Labelled photos from "dataset_split", an image-classification folder in FerdyOktavian/klasifikasi_sawit_efficientNetV2. The possible labels are: belum masak, masak, terlalu masak.

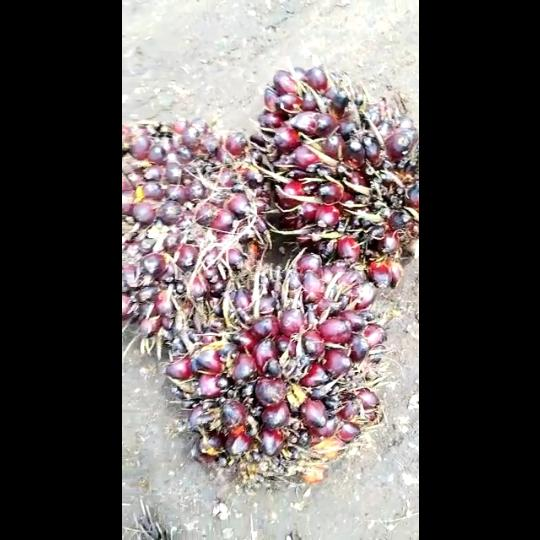
Label: belum masak

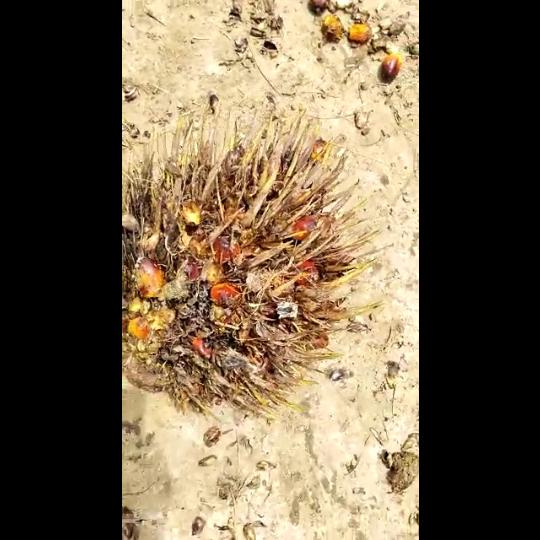
Label: terlalu masak

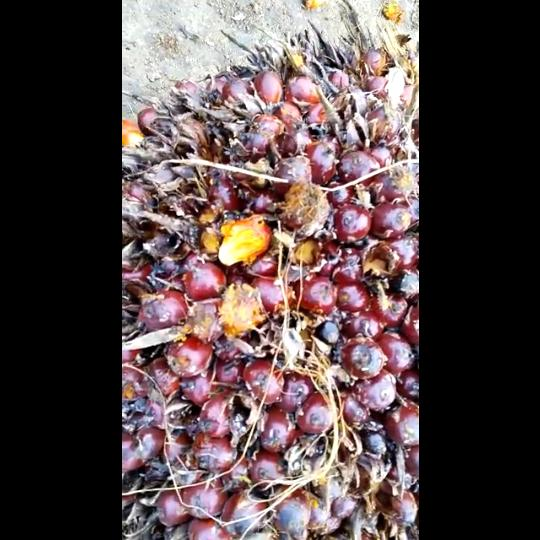
Label: masak

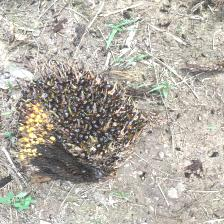
Label: belum masak

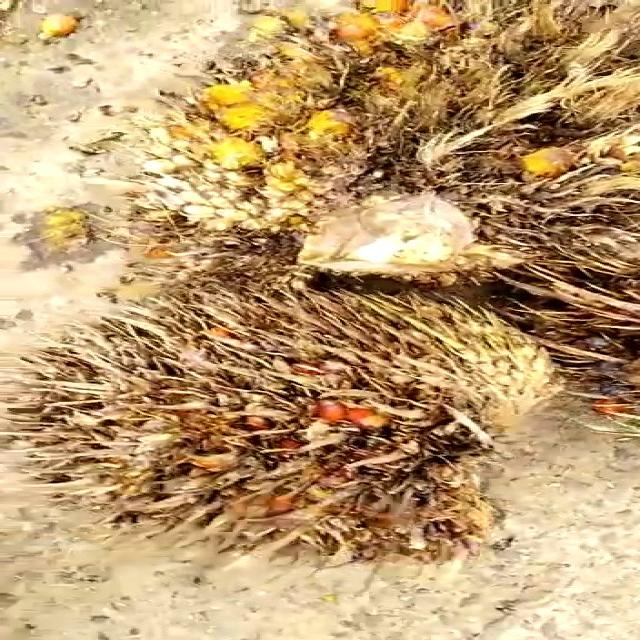
Label: terlalu masak

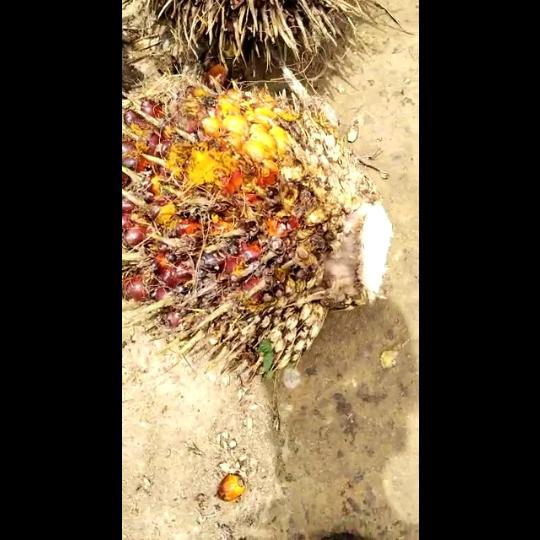
Label: masak
